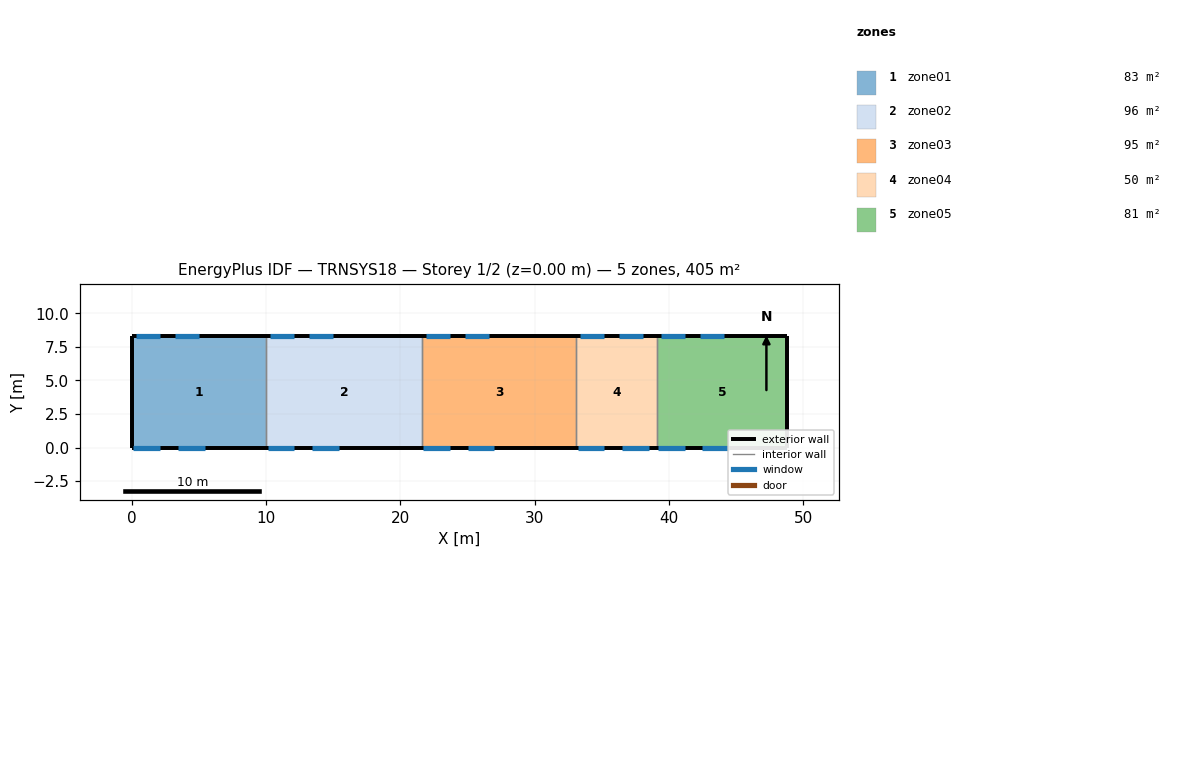
=== STOREY PLAN SPEC (per zone: floor XY polygon, exterior-wall plan segments, windows/doors) ===
zone 1: zone01  (83.0 m²)
  floor: (10.00, 8.30) (10.00, 0.00) (0.00, 0.00) (0.00, 8.30)
  exterior wall: (0.00, 8.30) – (0.00, 0.00)  [8.3 m]
  exterior wall: (10.00, 8.30) – (0.00, 8.30)  [10.0 m]
    window: (2.10, 8.30) – (0.30, 8.30)  [5.2 m²]
    window: (5.00, 8.30) – (3.20, 8.30)  [5.2 m²]
  exterior wall: (0.00, 0.00) – (10.00, 0.00)  [10.0 m]
    window: (0.10, 0.00) – (2.10, 0.00)  [4.8 m²]
    window: (3.40, 0.00) – (5.40, 0.00)  [4.8 m²]
  interior walls: 1
zone 2: zone02  (96.3 m²)
  floor: (21.60, 8.30) (21.60, 0.00) (10.00, 0.00) (10.00, 8.30)
  exterior wall: (21.60, 8.30) – (10.00, 8.30)  [11.6 m]
    window: (12.10, 8.30) – (10.30, 8.30)  [5.2 m²]
    window: (15.00, 8.30) – (13.20, 8.30)  [5.2 m²]
  exterior wall: (10.00, 0.00) – (21.60, 0.00)  [11.6 m]
    window: (10.10, 0.00) – (12.10, 0.00)  [4.8 m²]
    window: (13.40, 0.00) – (15.40, 0.00)  [4.8 m²]
  interior walls: 2
zone 3: zone03  (95.5 m²)
  floor: (33.10, 8.30) (33.10, 0.00) (21.60, 0.00) (21.60, 8.30)
  exterior wall: (33.10, 8.30) – (21.60, 8.30)  [11.5 m]
    window: (23.70, 8.30) – (21.90, 8.30)  [5.2 m²]
    window: (26.60, 8.30) – (24.80, 8.30)  [5.2 m²]
  exterior wall: (21.60, 0.00) – (33.10, 0.00)  [11.5 m]
    window: (21.70, 0.00) – (23.70, 0.00)  [4.8 m²]
    window: (25.00, 0.00) – (27.00, 0.00)  [4.8 m²]
  interior walls: 2
zone 4: zone04  (49.8 m²)
  floor: (39.10, 8.30) (39.10, 0.00) (33.10, 0.00) (33.10, 8.30)
  exterior wall: (39.10, 8.30) – (33.10, 8.30)  [6.0 m]
    window: (35.20, 8.30) – (33.40, 8.30)  [5.2 m²]
    window: (38.10, 8.30) – (36.30, 8.30)  [5.2 m²]
  exterior wall: (33.10, 0.00) – (39.10, 0.00)  [6.0 m]
    window: (33.20, 0.00) – (35.20, 0.00)  [4.8 m²]
    window: (36.50, 0.00) – (38.50, 0.00)  [4.8 m²]
  interior walls: 2
zone 5: zone05  (80.5 m²)
  floor: (48.80, 8.30) (48.80, 0.00) (39.10, 0.00) (39.10, 8.30)
  exterior wall: (48.80, 0.00) – (48.80, 8.30)  [8.3 m]
  exterior wall: (48.80, 8.30) – (39.10, 8.30)  [9.7 m]
    window: (41.20, 8.30) – (39.40, 8.30)  [5.2 m²]
    window: (44.10, 8.30) – (42.30, 8.30)  [5.2 m²]
  exterior wall: (39.10, 0.00) – (48.80, 0.00)  [9.7 m]
    window: (39.20, 0.00) – (41.20, 0.00)  [4.8 m²]
    window: (42.50, 0.00) – (44.50, 0.00)  [4.8 m²]
  interior walls: 1

=== DERIVED (storey summary) ===
Building: TRNSYS18
Storey: 1 of 2  (floor level z = 0.00 m)
Storey gross floor area: 405.0 m²
Zones on this storey: 5
  - zone01: floor 83.0 m²; exterior wall 28.3 m (223.6 m²); 4 window(s) 20.0 m²; WWR 9.0%
  - zone02: floor 96.3 m²; exterior wall 23.2 m (183.3 m²); 4 window(s) 20.0 m²; WWR 10.9%
  - zone03: floor 95.5 m²; exterior wall 23.0 m (181.7 m²); 4 window(s) 20.0 m²; WWR 11.0%
  - zone04: floor 49.8 m²; exterior wall 12.0 m (94.8 m²); 4 window(s) 20.0 m²; WWR 21.1%
  - zone05: floor 80.5 m²; exterior wall 27.7 m (218.8 m²); 4 window(s) 20.0 m²; WWR 9.2%
Zone adjacency: (none detected)